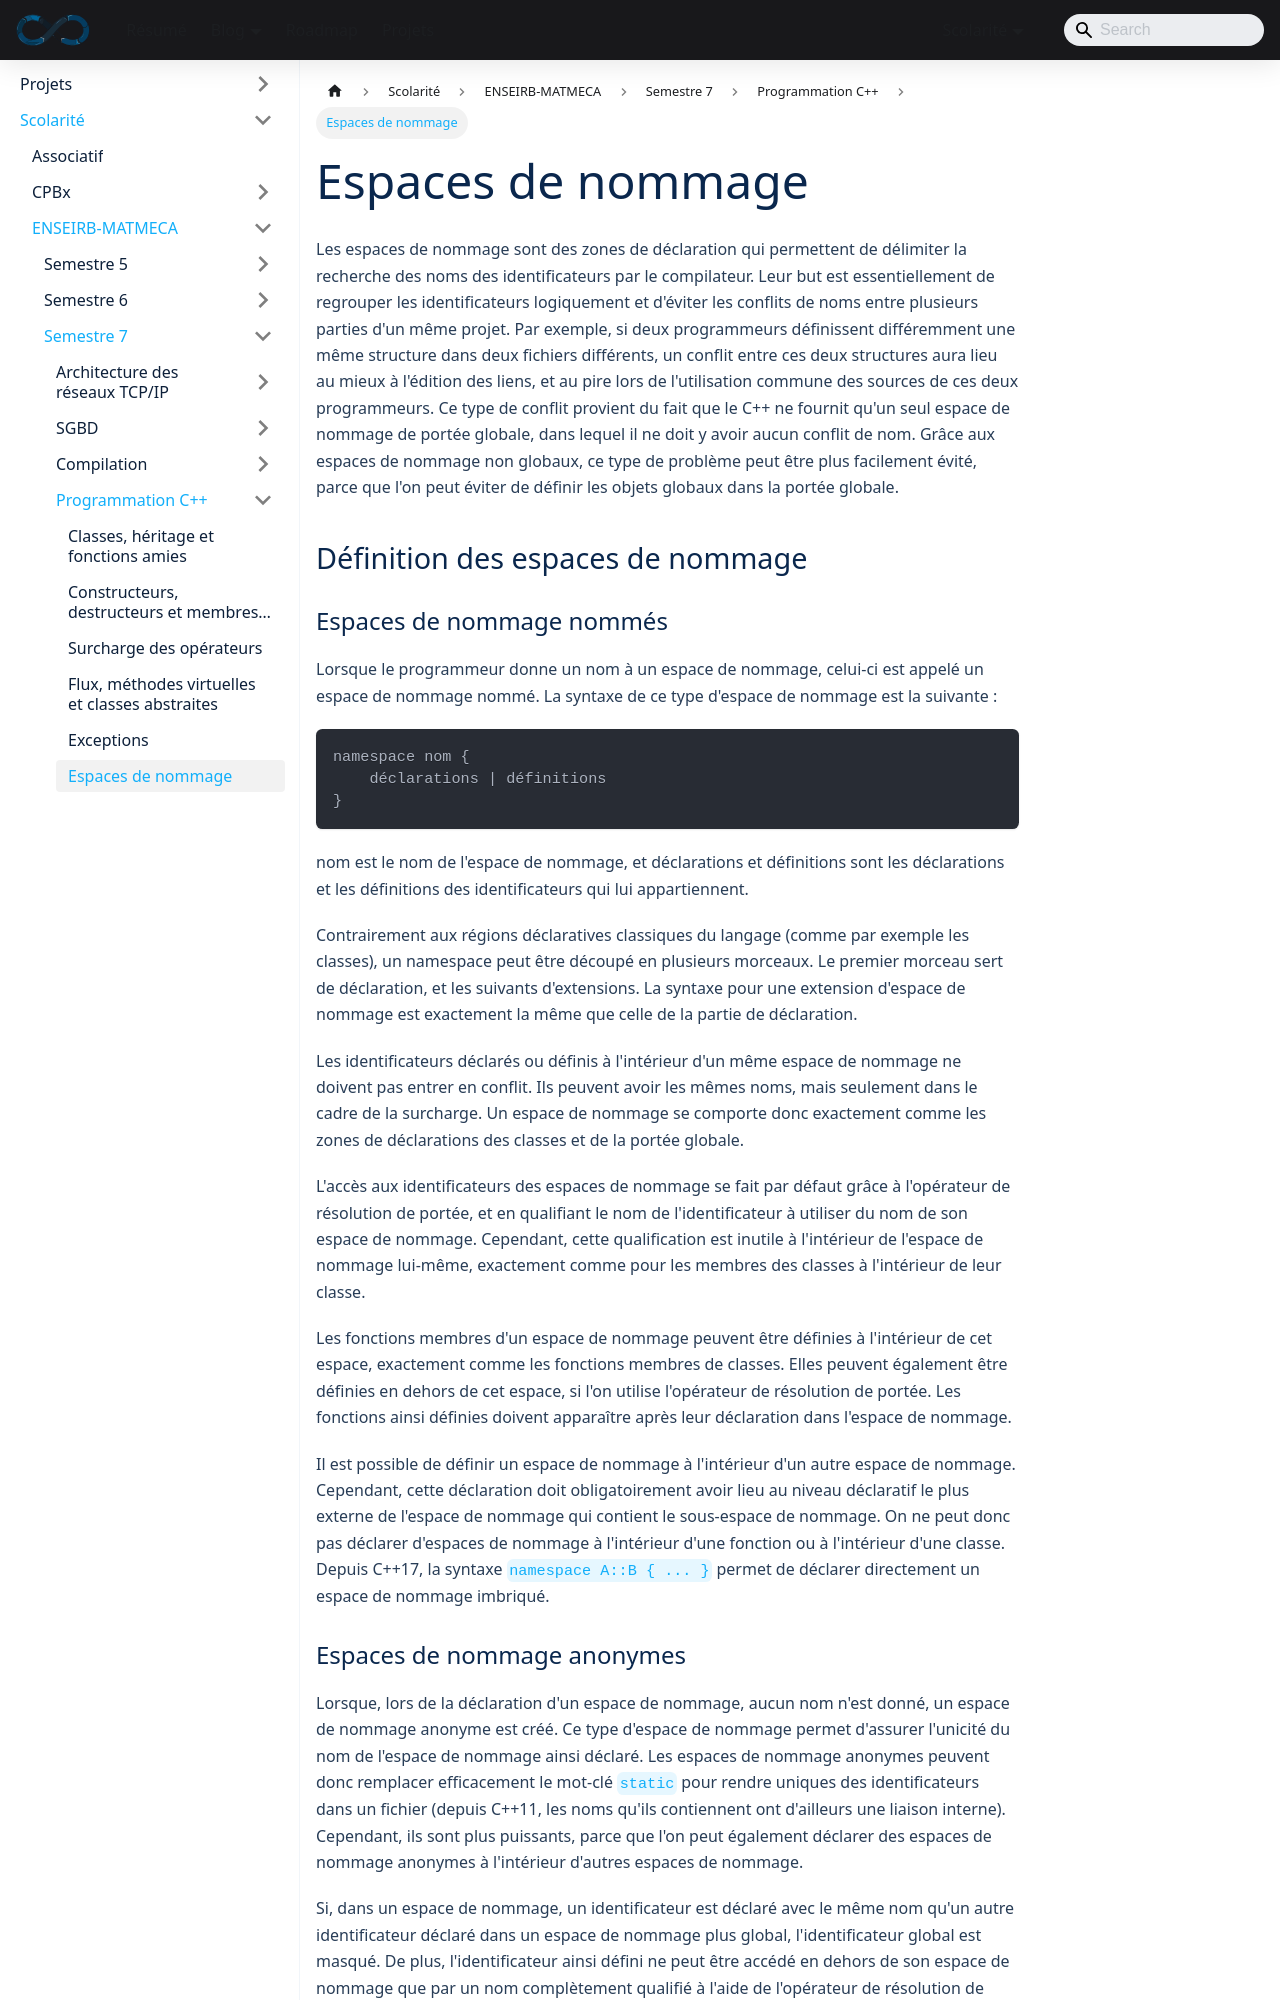

repository: sedelpeuch/sedelpeuch.github.io · page: docs/scolarite/enseirb/s7/cpp/6/index.html · generator: docusaurus

---
title: "Espaces de nommage"
description: "Notes de cours C++ : espaces de nommage nommés et anonymes, alias, déclarations et directives using."
---

Les espaces de nommage sont des zones de déclaration qui permettent de délimiter
la recherche des noms des identificateurs par le compilateur. Leur but est
essentiellement de regrouper les identificateurs logiquement et d'éviter les
conflits de noms entre plusieurs parties d'un même projet. Par exemple, si deux
programmeurs définissent différemment une même structure dans deux fichiers
différents, un conflit entre ces deux structures aura lieu au mieux à l'édition
des liens, et au pire lors de l'utilisation commune des sources de ces deux
programmeurs. Ce type de conflit provient du fait que le C++ ne fournit qu'un
seul espace de nommage de portée globale, dans lequel il ne doit y avoir aucun
conflit de nom. Grâce aux espaces de nommage non globaux, ce type de problème
peut être plus facilement évité, parce que l'on peut éviter de définir les
objets globaux dans la portée globale.

## Définition des espaces de nommage

### Espaces de nommage nommés

Lorsque le programmeur donne un nom à un espace de nommage, celui-ci est appelé
un espace de nommage nommé. La syntaxe de ce type d'espace de nommage est la
suivante :

```text
namespace nom {
    déclarations | définitions
}
```

**nom** est le nom de l'espace de nommage, et **déclarations** et
**définitions** sont les déclarations et les définitions des identificateurs qui
lui appartiennent.

Contrairement aux régions déclaratives classiques du langage (comme par exemple
les classes), un namespace peut être découpé en plusieurs morceaux. Le premier
morceau sert de déclaration, et les suivants d'extensions. La syntaxe pour une
extension d'espace de nommage est exactement la même que celle de la partie de
déclaration.

Les identificateurs déclarés ou définis à l'intérieur d'un même espace de
nommage ne doivent pas entrer en conflit. Ils peuvent avoir les mêmes noms, mais
seulement dans le cadre de la surcharge. Un espace de nommage se comporte donc
exactement comme les zones de déclarations des classes et de la portée globale.

L'accès aux identificateurs des espaces de nommage se fait par défaut grâce à
l'opérateur de résolution de portée, et en qualifiant le nom de l'identificateur
à utiliser du nom de son espace de nommage. Cependant, cette qualification est
inutile à l'intérieur de l'espace de nommage lui-même, exactement comme pour les
membres des classes à l'intérieur de leur classe.

Les fonctions membres d'un espace de nommage peuvent être définies à l'intérieur
de cet espace, exactement comme les fonctions membres de classes. Elles peuvent
également être définies en dehors de cet espace, si l'on utilise l'opérateur de
résolution de portée. Les fonctions ainsi définies doivent apparaître après leur
déclaration dans l'espace de nommage.

Il est possible de définir un espace de nommage à l'intérieur d'un autre espace
de nommage. Cependant, cette déclaration doit obligatoirement avoir lieu au
niveau déclaratif le plus externe de l'espace de nommage qui contient le
sous-espace de nommage. On ne peut donc pas déclarer d'espaces de nommage à
l'intérieur d'une fonction ou à l'intérieur d'une classe. Depuis C++17, la
syntaxe `namespace A::B { ... }` permet de déclarer directement un espace de
nommage imbriqué.
